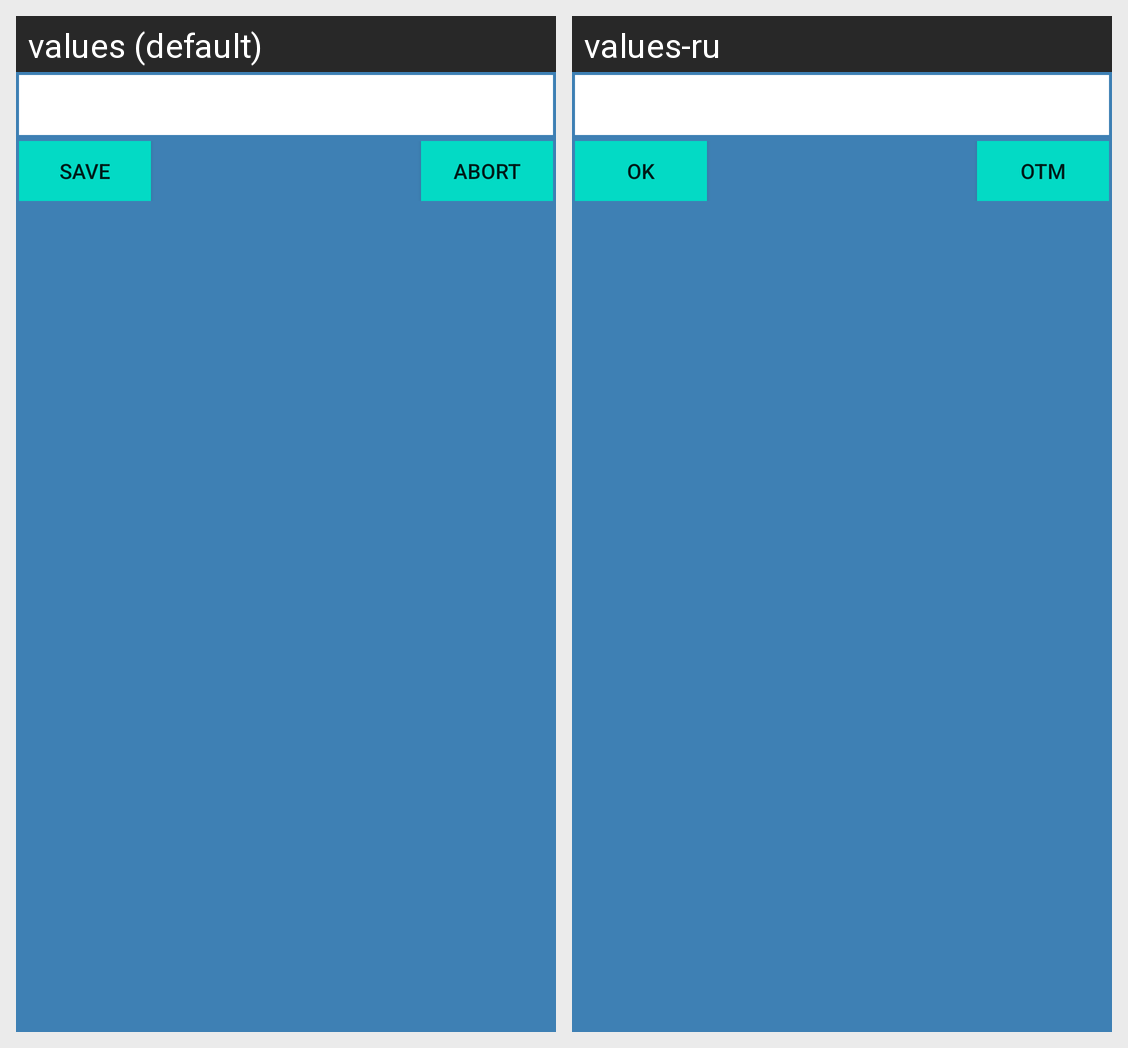

Here is an Android app screen in its default locale and in the app's own translations. Write out the translated-string differences for the strings that appear on this screen.
Android screen res/layout/string_settings_dialog.xml rendered under 2 locales, left to right: values (default), values-ru. Device: Nexus 5 (rendered at 1080×1920; each locale shown at half size, 540×960, under a caption strip naming it); theme Theme.Freakin.
Strings drawn on this screen, with the default value and each locale's value (text and hints the layout hard-codes, and strings that could not be matched under every locale, appear in the picture but are not listed):

label_btn_save
  values: Save
  values-ru: OK

label_btn_clear
  values: Abort
  values-ru: ОТМ
